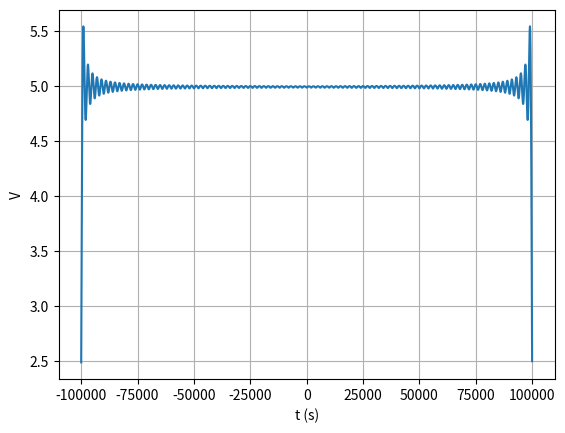

Write the Python code that produced this figure.
import numpy as np
from matplotlib import pyplot as plt
import os

f = 50
V = 5
A = 12
N = 100000
fc = 100
tp = 100000
t = np.linspace(-tp, tp, N)
s1 = fc*np.sinc(fc*t)
s2 = A*np.abs(np.sin(2*np.pi*f*t))
sc = np.convolve(s1, s2, mode='same')
plt.plot(t, sc*(np.pi*V/(2*A))*(2*tp/N))
plt.grid()
plt.xlabel('t (s)')
plt.ylabel('V')
plt.show()
